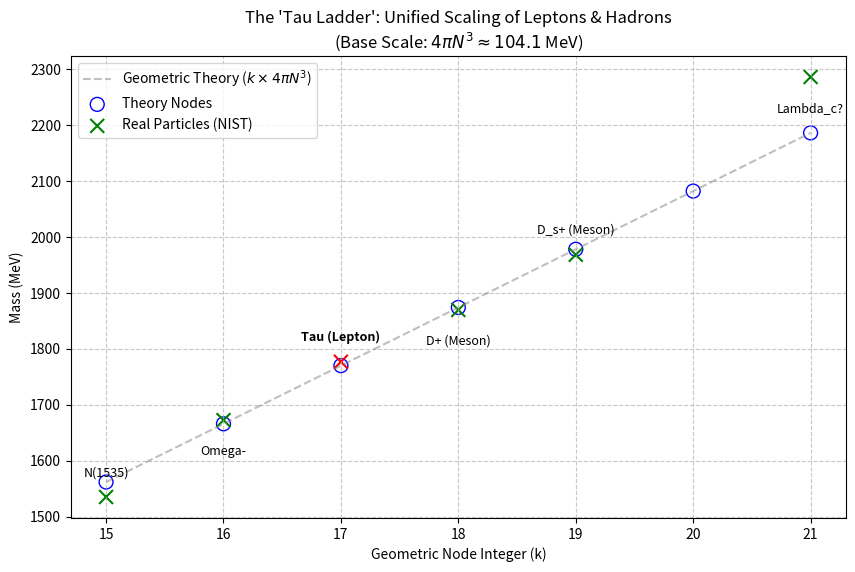

This figure's Python source:
import matplotlib.pyplot as plt
import numpy as np
import math

# --- CONFIGURATION ---
PI = np.pi
N = np.log(4 * PI)
ME_MEV = 0.510998950
SCALE_LEPTON = 4 * PI * (N**3) * ME_MEV  # ~ 104.12 MeV

# --- DATA FROM TEST (Tau Neighborhood) ---
# Format: k, Theory_Mass, Real_Name, Real_Mass
ladder_data = [
    (15, 15 * SCALE_LEPTON, "N(1535)", 1535.0),
    (16, 16 * SCALE_LEPTON, "Omega-", 1672.45),
    (17, 17 * SCALE_LEPTON, "Tau (Lepton)", 1776.86),
    (18, 18 * SCALE_LEPTON, "D+ (Meson)", 1869.65),
    (19, 19 * SCALE_LEPTON, "D_s+ (Meson)", 1968.34),
    (20, 20 * SCALE_LEPTON, "???", None), # Noise / Gap checking
    (21, 21 * SCALE_LEPTON, "Lambda_c?", 2286.46) # k=21 is 2186 (gap), Lambda_c is higher
]

def plot_ladder():
    k_vals = [d[0] for d in ladder_data]
    theory_vals = [d[1] for d in ladder_data]

    real_k = []
    real_mass = []
    labels = []

    for k, t_mass, name, r_mass in ladder_data:
        if r_mass is not None:
            real_k.append(k)
            real_mass.append(r_mass)
            labels.append(name)

    plt.figure(figsize=(10, 6))

    # 1. Theoretical Line (Linear regression through theory)
    plt.plot(k_vals, theory_vals, '--', color='gray', alpha=0.5, label=f'Geometric Theory ($k \\times 4\\pi N^3$)')

    # 2. Theory Nodes
    plt.scatter(k_vals, theory_vals, s=100, facecolors='none', edgecolors='blue', label='Theory Nodes')

    # 3. Real Particles
    colors = ['red' if 'Tau' in l else 'green' for l in labels]
    plt.scatter(real_k, real_mass, s=100, color=colors, marker='x', label='Real Particles (NIST)')

    # Labels / Annotations
    for i, txt in enumerate(labels):
        offset = 15 if i % 2 == 0 else -25
        plt.annotate(txt, (real_k[i], real_mass[i]),
                     xytext=(0, offset), textcoords='offset points', ha='center',
                     fontsize=9, fontweight='bold' if 'Tau' in txt else 'normal')

    # Styling
    plt.title(f"The 'Tau Ladder': Unified Scaling of Leptons & Hadrons\n(Base Scale: $4\\pi N^3 \\approx 104.1$ MeV)", fontsize=12)
    plt.xlabel("Geometric Node Integer (k)")
    plt.ylabel("Mass (MeV)")
    plt.grid(True, linestyle='--', alpha=0.7)
    plt.legend()

    print("Generating 'Tau Ladder' graph...")
    plt.savefig("tau_ladder_proof.png")
    plt.show()

if __name__ == "__main__":
    plot_ladder()